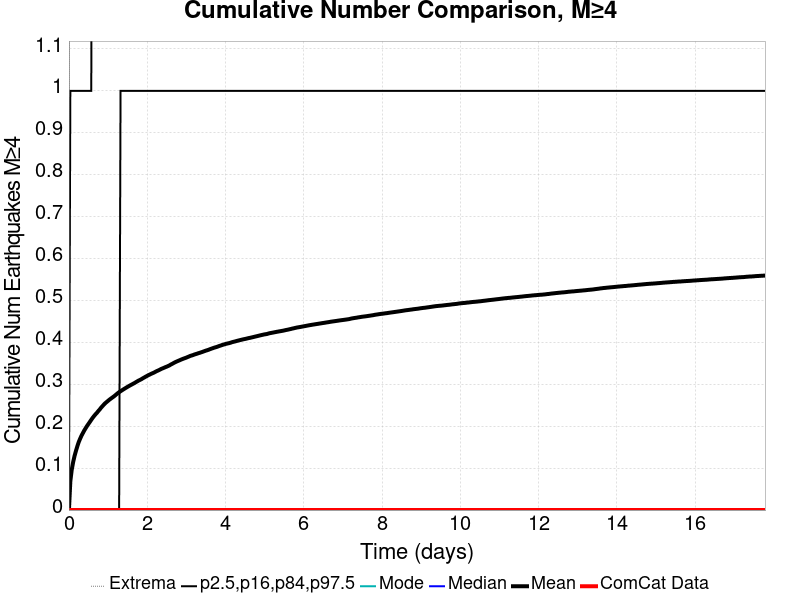

Data behind this chart, as committed beside it:
Time (days), ComCat Data, Simulation Mean, Simulation Median, Simulation Mode, Simulation Minimum, Simulation Maximum, 2.5 %-ile, 16 %-ile, 84 %-ile, 97.5 %-ile
0.0, 0.0, 0.0, 0.0, 0.0, 0.0, 0.0, 0.0, 0.0, 0.0, 0.0
0.03564, 0.0, 0.06867, 0.0, 0.0, 0.0, 33.0, 0.0, 0.0, 0.0, 1.0
0.07128, 0.0, 0.09598, 0.0, 0.0, 0.0, 58.0, 0.0, 0.0, 0.0, 1.0
0.1069, 0.0, 0.1142, 0.0, 0.0, 0.0, 68.0, 0.0, 0.0, 0.0, 1.0
0.1426, 0.0, 0.1288, 0.0, 0.0, 0.0, 74.0, 0.0, 0.0, 0.0, 1.0
0.1782, 0.0, 0.1409, 0.0, 0.0, 0.0, 78.0, 0.0, 0.0, 0.0, 1.0
0.2139, 0.0, 0.1519, 0.0, 0.0, 0.0, 81.0, 0.0, 0.0, 0.0, 1.0
0.2495, 0.0, 0.162, 0.0, 0.0, 0.0, 84.0, 0.0, 0.0, 0.0, 1.0
0.2851, 0.0, 0.17, 0.0, 0.0, 0.0, 87.0, 0.0, 0.0, 0.0, 1.0
0.3208, 0.0, 0.1774, 0.0, 0.0, 0.0, 89.0, 0.0, 0.0, 0.0, 1.0
0.3564, 0.0, 0.1837, 0.0, 0.0, 0.0, 92.0, 0.0, 0.0, 0.0, 1.0
0.3921, 0.0, 0.1899, 0.0, 0.0, 0.0, 92.0, 0.0, 0.0, 0.0, 1.0
0.4277, 0.0, 0.1954, 0.0, 0.0, 0.0, 92.0, 0.0, 0.0, 0.0, 1.0
0.4634, 0.0, 0.2007, 0.0, 0.0, 0.0, 94.0, 0.0, 0.0, 0.0, 1.0
0.499, 0.0, 0.2055, 0.0, 0.0, 0.0, 95.0, 0.0, 0.0, 0.0, 1.0
0.5346, 0.0, 0.2103, 0.0, 0.0, 0.0, 97.0, 0.0, 0.0, 0.0, 1.0
0.5703, 0.0, 0.2153, 0.0, 0.0, 0.0, 98.0, 0.0, 0.0, 0.0, 1.0
0.6059, 0.0, 0.22, 0.0, 0.0, 0.0, 99.0, 0.0, 0.0, 0.0, 2.0
0.6416, 0.0, 0.2243, 0.0, 0.0, 0.0, 100.0, 0.0, 0.0, 0.0, 2.0
0.6772, 0.0, 0.2283, 0.0, 0.0, 0.0, 101.0, 0.0, 0.0, 0.0, 2.0
0.7128, 0.0, 0.2318, 0.0, 0.0, 0.0, 104.0, 0.0, 0.0, 0.0, 2.0
0.7485, 0.0, 0.236, 0.0, 0.0, 0.0, 104.0, 0.0, 0.0, 0.0, 2.0
0.7841, 0.0, 0.2397, 0.0, 0.0, 0.0, 105.0, 0.0, 0.0, 0.0, 2.0
0.8198, 0.0, 0.2441, 0.0, 0.0, 0.0, 105.0, 0.0, 0.0, 0.0, 2.0
0.8554, 0.0, 0.2477, 0.0, 0.0, 0.0, 105.0, 0.0, 0.0, 0.0, 2.0
0.8911, 0.0, 0.2515, 0.0, 0.0, 0.0, 105.0, 0.0, 0.0, 0.0, 2.0
0.9267, 0.0, 0.2549, 0.0, 0.0, 0.0, 106.0, 0.0, 0.0, 0.0, 2.0
0.9623, 0.0, 0.2577, 0.0, 0.0, 0.0, 108.0, 0.0, 0.0, 0.0, 2.0
0.998, 0.0, 0.2605, 0.0, 0.0, 0.0, 109.0, 0.0, 0.0, 0.0, 2.0
1.034, 0.0, 0.2633, 0.0, 0.0, 0.0, 111.0, 0.0, 0.0, 0.0, 2.0
1.069, 0.0, 0.2658, 0.0, 0.0, 0.0, 113.0, 0.0, 0.0, 0.0, 2.0
1.105, 0.0, 0.2682, 0.0, 0.0, 0.0, 113.0, 0.0, 0.0, 0.0, 2.0
1.141, 0.0, 0.2706, 0.0, 0.0, 0.0, 114.0, 0.0, 0.0, 0.0, 2.0
1.176, 0.0, 0.2732, 0.0, 0.0, 0.0, 115.0, 0.0, 0.0, 0.0, 2.0
1.212, 0.0, 0.2761, 0.0, 0.0, 0.0, 118.0, 0.0, 0.0, 0.0, 2.0
1.247, 0.0, 0.2788, 0.0, 0.0, 0.0, 123.0, 0.0, 0.0, 0.0, 2.0
1.283, 0.0, 0.2812, 0.0, 0.0, 0.0, 126.0, 0.0, 0.0, 0.0, 2.0
1.319, 0.0, 0.2835, 0.0, 0.0, 0.0, 128.0, 0.0, 0.0, 1.0, 2.0
1.354, 0.0, 0.2856, 0.0, 0.0, 0.0, 131.0, 0.0, 0.0, 1.0, 2.0
1.39, 0.0, 0.2878, 0.0, 0.0, 0.0, 134.0, 0.0, 0.0, 1.0, 2.0
1.426, 0.0, 0.2899, 0.0, 0.0, 0.0, 134.0, 0.0, 0.0, 1.0, 2.0
1.461, 0.0, 0.2919, 0.0, 0.0, 0.0, 134.0, 0.0, 0.0, 1.0, 2.0
1.497, 0.0, 0.2939, 0.0, 0.0, 0.0, 135.0, 0.0, 0.0, 1.0, 2.0
1.533, 0.0, 0.2958, 0.0, 0.0, 0.0, 137.0, 0.0, 0.0, 1.0, 2.0
1.568, 0.0, 0.2977, 0.0, 0.0, 0.0, 138.0, 0.0, 0.0, 1.0, 2.0
1.604, 0.0, 0.2995, 0.0, 0.0, 0.0, 138.0, 0.0, 0.0, 1.0, 2.0
1.64, 0.0, 0.3013, 0.0, 0.0, 0.0, 138.0, 0.0, 0.0, 1.0, 2.0
1.675, 0.0, 0.3031, 0.0, 0.0, 0.0, 140.0, 0.0, 0.0, 1.0, 2.0
1.711, 0.0, 0.3051, 0.0, 0.0, 0.0, 141.0, 0.0, 0.0, 1.0, 2.0
1.746, 0.0, 0.3071, 0.0, 0.0, 0.0, 142.0, 0.0, 0.0, 1.0, 2.0
1.782, 0.0, 0.309, 0.0, 0.0, 0.0, 142.0, 0.0, 0.0, 1.0, 2.0
1.818, 0.0, 0.3106, 0.0, 0.0, 0.0, 142.0, 0.0, 0.0, 1.0, 2.0
1.853, 0.0, 0.3123, 0.0, 0.0, 0.0, 143.0, 0.0, 0.0, 1.0, 2.0
1.889, 0.0, 0.3145, 0.0, 0.0, 0.0, 143.0, 0.0, 0.0, 1.0, 2.0
1.925, 0.0, 0.3163, 0.0, 0.0, 0.0, 143.0, 0.0, 0.0, 1.0, 2.0
1.96, 0.0, 0.3182, 0.0, 0.0, 0.0, 144.0, 0.0, 0.0, 1.0, 2.0
1.996, 0.0, 0.3201, 0.0, 0.0, 0.0, 145.0, 0.0, 0.0, 1.0, 2.0
2.032, 0.0, 0.3219, 0.0, 0.0, 0.0, 145.0, 0.0, 0.0, 1.0, 2.0
2.067, 0.0, 0.3234, 0.0, 0.0, 0.0, 147.0, 0.0, 0.0, 1.0, 2.0
2.103, 0.0, 0.3251, 0.0, 0.0, 0.0, 147.0, 0.0, 0.0, 1.0, 2.0
... 440 more rows
